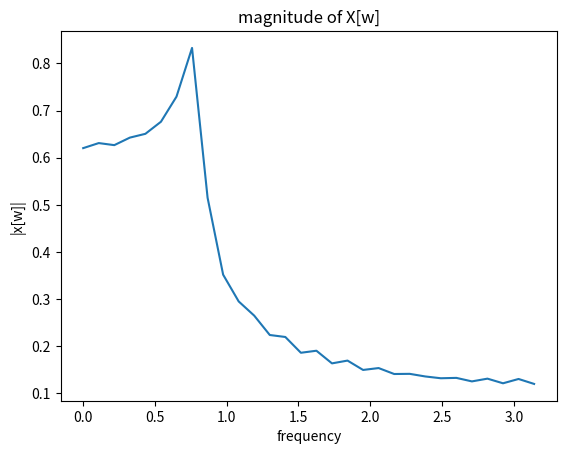

Recreate this plot in Python.
import cmath as cm
from matplotlib import pyplot as plt
import numpy as np

def dtft(hn,N):
    xw=[]
    j=cm.sqrt(-1)
    n=len(hn)
    w=np.linspace(0,np.pi,30)
    n1=np.arange(0,31)
    whn=(0.5-0.5*np.cos((2*np.pi*n1)/(30)))
    for i in range(0,30):
        sum=0
        w_temp=w[i]
        for k in range(0,n):
            sum=(sum+(hn[k]*np.exp((-j)*w_temp*k)))

        xw.append(sum)

    plt.plot(w,np.abs(xw))
    plt.title("magnitude of X[w]")
    plt.xlabel("frequency")
    plt.ylabel("|x[w]|")
    return(xw)
n=np.arange(0,31)

m=n*0.25
hn=(np.sinc(m))*0.25
dtft(hn,40)

plt.show()
